Photos from the image-classification dataset "dataset" in the GitHub repository Surfersunny/SmartcarRaceIntelligentVision. Its 20 classes are: mickey mouse, pikachu, spongebob squarepants, pleasant sheep, donald duck, nezha, big head son, gg bond, calabash brothers, grey wolf, num0, num1, num2, num3, num4, num5, num6, num7, num8, num9.

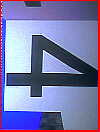
Label: num4

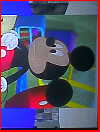
Label: mickey mouse

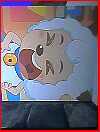
Label: pleasant sheep

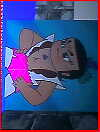
Label: calabash brothers

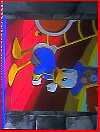
Label: donald duck

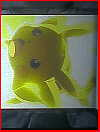
Label: pikachu
